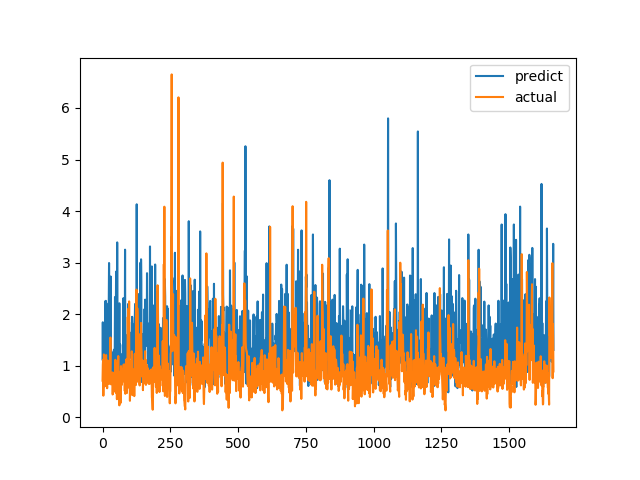

The table this chart was drawn from, first rows:
predict, actual
1.122, 0.7094
1.842, 1.015
1.076, 1.116
1.125, 0.4183
1.284, 1.002
1.159, 1.219
0.8868, 1.143
0.9887, 0.6528
1.6, 0.6747
1.498, 0.601
2.248, 0.6695
1.219, 0.6538
2.258, 0.7814
1.013, 1.206
2.212, 0.8469
0.94, 0.8286
1.2, 0.6482
1.432, 0.5624
0.8456, 0.7183
1.239, 1.1
1.376, 0.9542
0.7629, 0.729
1.529, 0.6694
2.2, 0.8631
2.992, 0.6465
2.401, 0.8223
1.431, 0.9236
1.455, 0.8301
1.399, 1.067
1.311, 1.546
2.73, 0.6827
1.319, 0.6386
0.7586, 0.6464
1.174, 0.6881
0.6472, 0.7274
0.9181, 0.65
1.256, 0.8694
0.8606, 0.4409
0.9529, 0.4519
0.7933, 0.7575
0.7143, 0.4952
1.211, 0.6851
1.31, 0.7244
0.8782, 0.8654
0.8567, 0.74
1.251, 0.8071
2.333, 0.8204
0.902, 1.114
1.107, 1.109
2.003, 0.4751
2.826, 1.039
1.58, 0.9458
1.143, 0.7878
0.8872, 0.3505
3.392, 0.9368
1.414, 0.9868
1.451, 0.647
1.63, 1.03
1.461, 1.187
1.225, 0.9329
... 1,604 more rows
